4-way image classification set "data3" from GitHub (RolandHuang17/city_diffusion_demo); label vocabulary: Beijing, Guangzhou, Hong Kong, Wuhan.

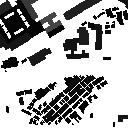
Label: Hong Kong

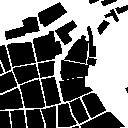
Label: Guangzhou

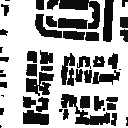
Label: Hong Kong

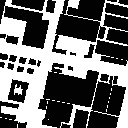
Label: Guangzhou

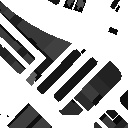
Label: Hong Kong

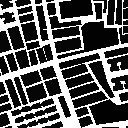
Label: Guangzhou
